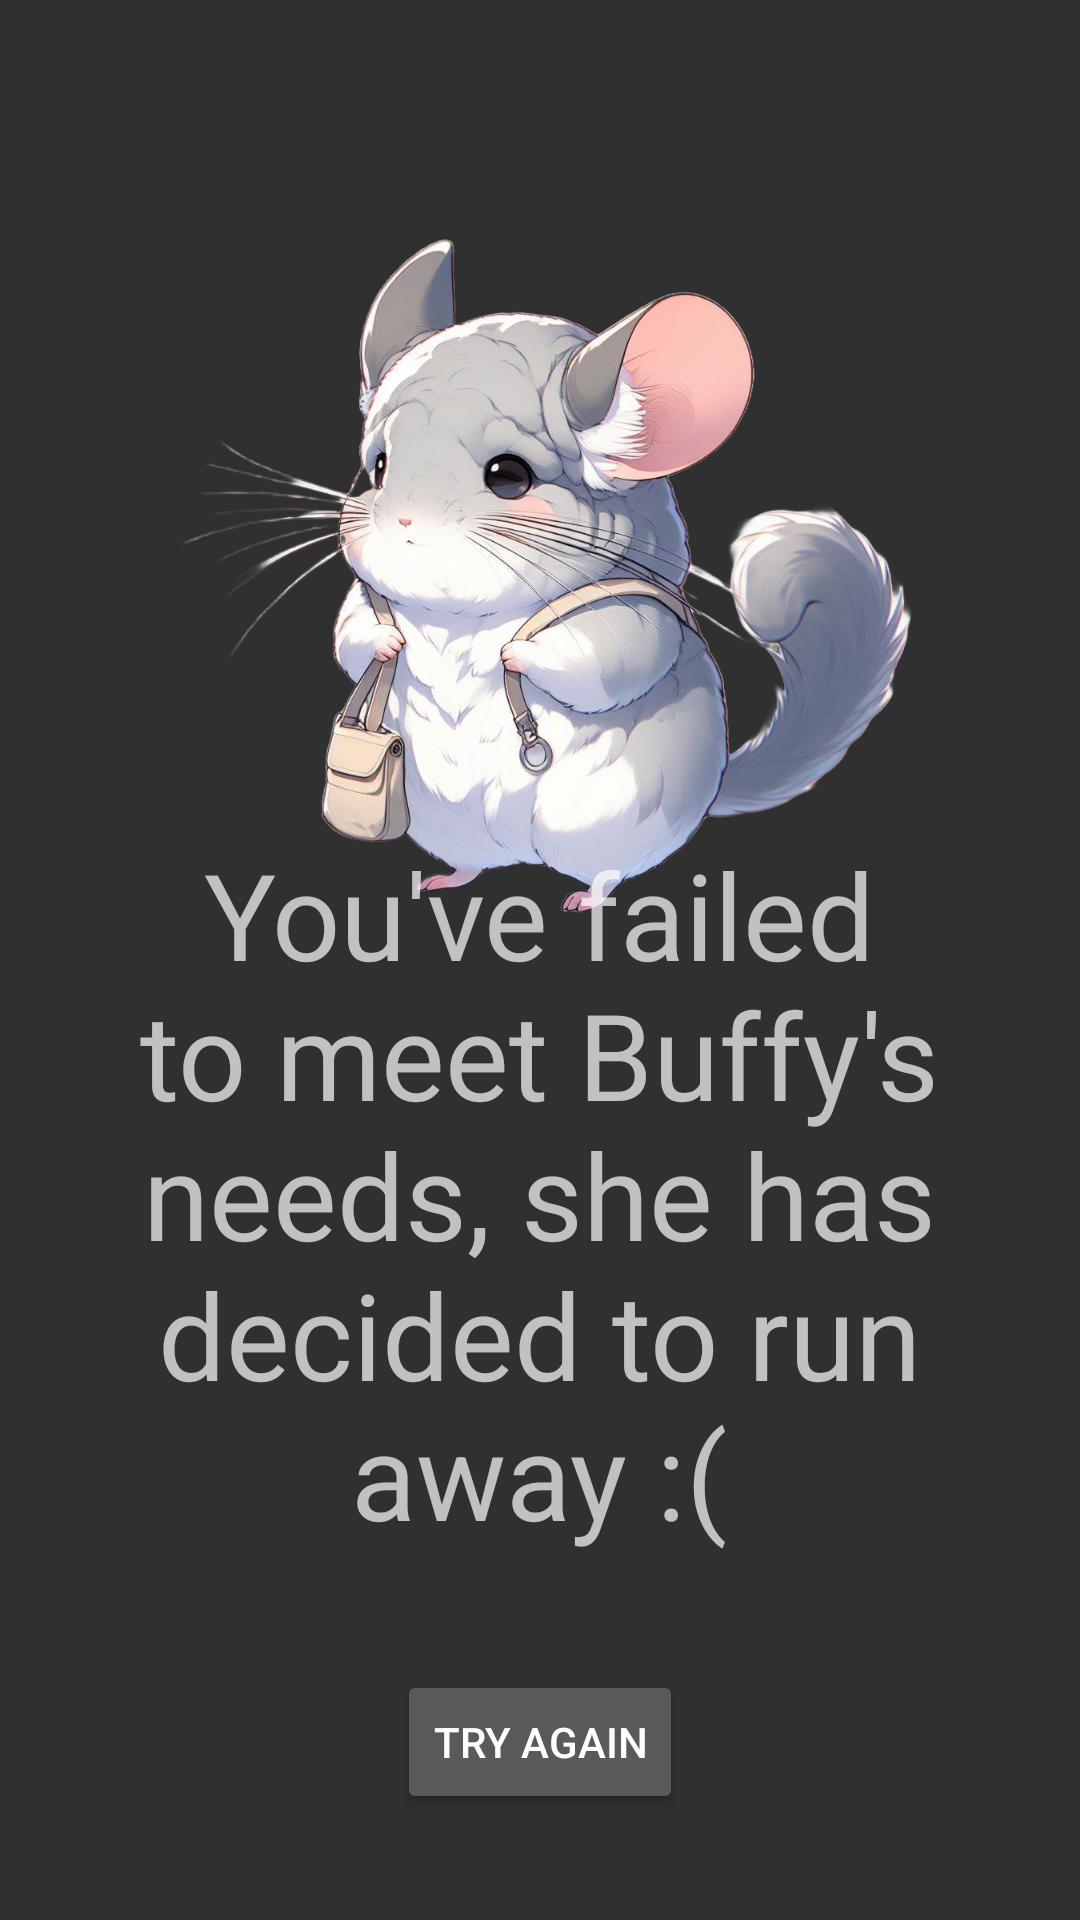

Android layout source for this screen:
<!-- AndroidManifest.xml: application theme Theme.BuffyVirtualPet -->
<!-- res/layout/activity_fail_screen.xml -->
<?xml version="1.0" encoding="utf-8"?>
<androidx.constraintlayout.widget.ConstraintLayout xmlns:android="http://schemas.android.com/apk/res/android"
    xmlns:app="http://schemas.android.com/apk/res-auto"
    xmlns:tools="http://schemas.android.com/tools"
    android:layout_width="match_parent"
    android:layout_height="match_parent"
    tools:context=".failScreen">

    <ImageView
        android:id="@+id/buffyImageFail"
        android:layout_width="273dp"
        android:layout_height="373dp"
        android:layout_marginTop="4dp"
        android:layout_marginBottom="98dp"
        app:layout_constraintBottom_toBottomOf="parent"
        app:layout_constraintEnd_toEndOf="parent"
        app:layout_constraintHorizontal_bias="0.495"
        app:layout_constraintStart_toStartOf="parent"
        app:layout_constraintTop_toTopOf="parent"
        app:layout_constraintVertical_bias="0.0"
        app:srcCompat="@drawable/buffyfail" />

    <TextView
        android:id="@+id/textView3"
        android:layout_width="296dp"
        android:layout_height="243dp"
        android:text="You've failed to meet Buffy's needs, she has decided to run away :("
        android:textAlignment="center"
        android:textSize="40dp"
        app:layout_constraintBottom_toBottomOf="parent"
        app:layout_constraintEnd_toEndOf="parent"
        app:layout_constraintHorizontal_bias="0.495"
        app:layout_constraintStart_toStartOf="parent"
        app:layout_constraintTop_toTopOf="parent"
        app:layout_constraintVertical_bias="0.7" />

    <Button
        android:id="@+id/retryButton"
        android:layout_width="wrap_content"
        android:layout_height="wrap_content"
        android:text="Try Again"
        app:layout_constraintBottom_toBottomOf="parent"
        app:layout_constraintEnd_toEndOf="parent"
        app:layout_constraintStart_toStartOf="parent"
        app:layout_constraintTop_toBottomOf="@+id/textView3" />
</androidx.constraintlayout.widget.ConstraintLayout>
<!-- resources referenced by this layout -->
<resources>
  <!-- drawable buffyfail: png bitmap (drawable, 727816 bytes) -->
  <style name="Theme.BuffyVirtualPet" parent="Theme.Design.NoActionBar" />
</resources>
